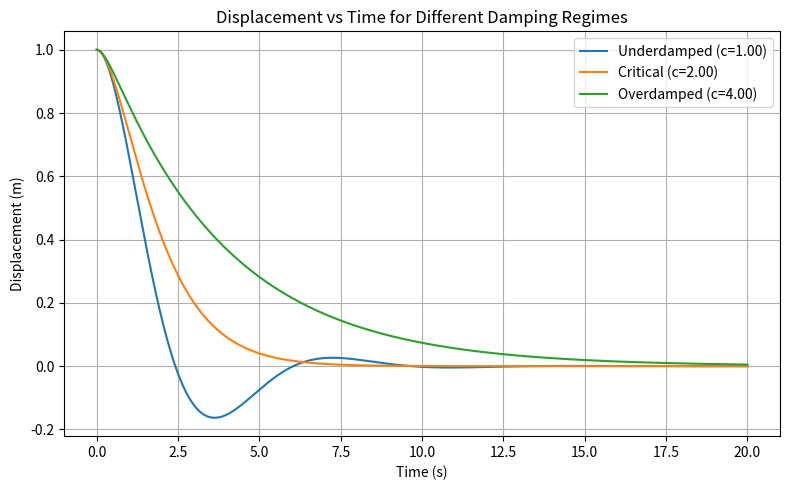
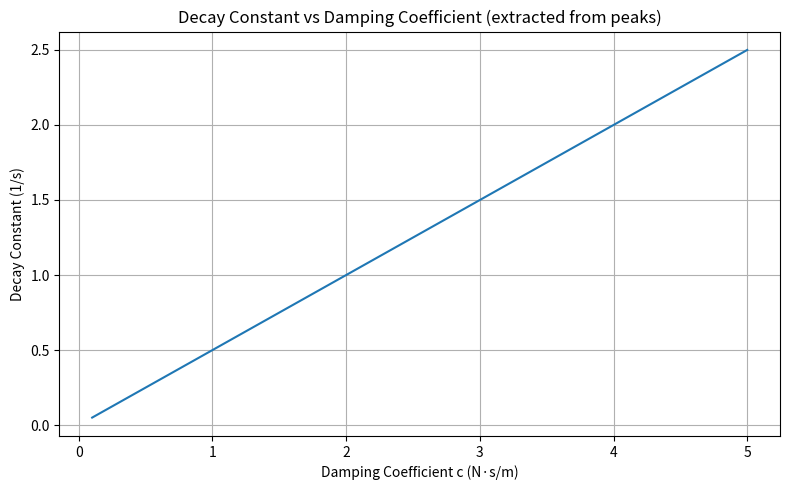

The script that saved these images, in order:
# ==== main.py ====
import numpy as np
import matplotlib.pyplot as plt

# Parameters
m = 1.0  # mass (kg)
k = 1.0  # spring constant (N/m)
c_crit = 2.0 * np.sqrt(k * m)  # critical damping coefficient

# Time settings
t_start = 0.0
t_end = 20.0
dt = 0.01
t = np.arange(t_start, t_end + dt, dt)

# Initial conditions
x0 = 1.0
v0 = 0.0

def rhs(state, c):
    """Return derivatives [dx/dt, dv/dt] for given state and damping c."""
    x, v = state
    dxdt = v
    dvdt = -(c / m) * v - (k / m) * x
    return np.array([dxdt, dvdt])

def rk4_step(state, c, h):
    k1 = rhs(state, c)
    k2 = rhs(state + 0.5 * h * k1, c)
    k3 = rhs(state + 0.5 * h * k2, c)
    k4 = rhs(state + h * k3, c)
    return state + (h / 6.0) * (k1 + 2 * k2 + 2 * k3 + k4)

def simulate(c):
    """Simulate the damped oscillator for a given damping coefficient c.
    Returns displacement array x(t)."""
    state = np.array([x0, v0])
    xs = np.empty_like(t)
    for i, _ in enumerate(t):
        xs[i] = state[0]
        state = rk4_step(state, c, dt)
    return xs

def extract_decay_constant(c, x):
    """Estimate decay constant from peak amplitudes of displacement."""
    # Find local maxima (simple discrete check)
    peaks_idx = np.where((x[1:-1] > x[:-2]) & (x[1:-1] > x[2:]))[0] + 1
    if len(peaks_idx) < 2:
        # Not enough peaks (over‑damped or critically damped); fall back to analytical value
        return c / (2.0 * m)
    t_peaks = t[peaks_idx]
    amp_peaks = np.abs(x[peaks_idx])
    # Linear fit to log(amplitude) = -lambda * t + const
    coeffs = np.polyfit(t_peaks, np.log(amp_peaks), 1)
    decay_const = -coeffs[0]
    return decay_const

# ------------------------------------------------------------
# Experiment 1: Damping regimes time response
# ------------------------------------------------------------
c_under = 0.5 * c_crit   # under‑damped
c_critical = c_crit      # critically damped
c_over = 2.0 * c_crit    # over‑damped

x_under = simulate(c_under)
x_critical = simulate(c_critical)
x_over = simulate(c_over)

plt.figure(figsize=(8, 5))
plt.plot(t, x_under, label=f'Underdamped (c={c_under:.2f})')
plt.plot(t, x_critical, label=f'Critical (c={c_critical:.2f})')
plt.plot(t, x_over, label=f'Overdamped (c={c_over:.2f})')
plt.title('Displacement vs Time for Different Damping Regimes')
plt.xlabel('Time (s)')
plt.ylabel('Displacement (m)')
plt.legend()
plt.grid(True)
plt.tight_layout()
plt.savefig('displacement_vs_time_regimes.png')
plt.close()

# ------------------------------------------------------------
# Experiment 2: Decay rate vs damping coefficient (extracted from simulation)
# ------------------------------------------------------------
c_vals = np.linspace(0.1, 5.0, 200)
decay_constants = np.empty_like(c_vals)

for i, c_val in enumerate(c_vals):
    x_sim = simulate(c_val)
    decay_constants[i] = extract_decay_constant(c_val, x_sim)

plt.figure(figsize=(8, 5))
plt.plot(c_vals, decay_constants, color='tab:blue')
plt.title('Decay Constant vs Damping Coefficient (extracted from peaks)')
plt.xlabel('Damping Coefficient c (N·s/m)')
plt.ylabel('Decay Constant (1/s)')
plt.grid(True)
plt.tight_layout()
plt.savefig('decay_constant_vs_damping.png')
plt.close()

# ------------------------------------------------------------
# Final answer: critical damping coefficient value
# ------------------------------------------------------------
print('Answer:', c_crit)
